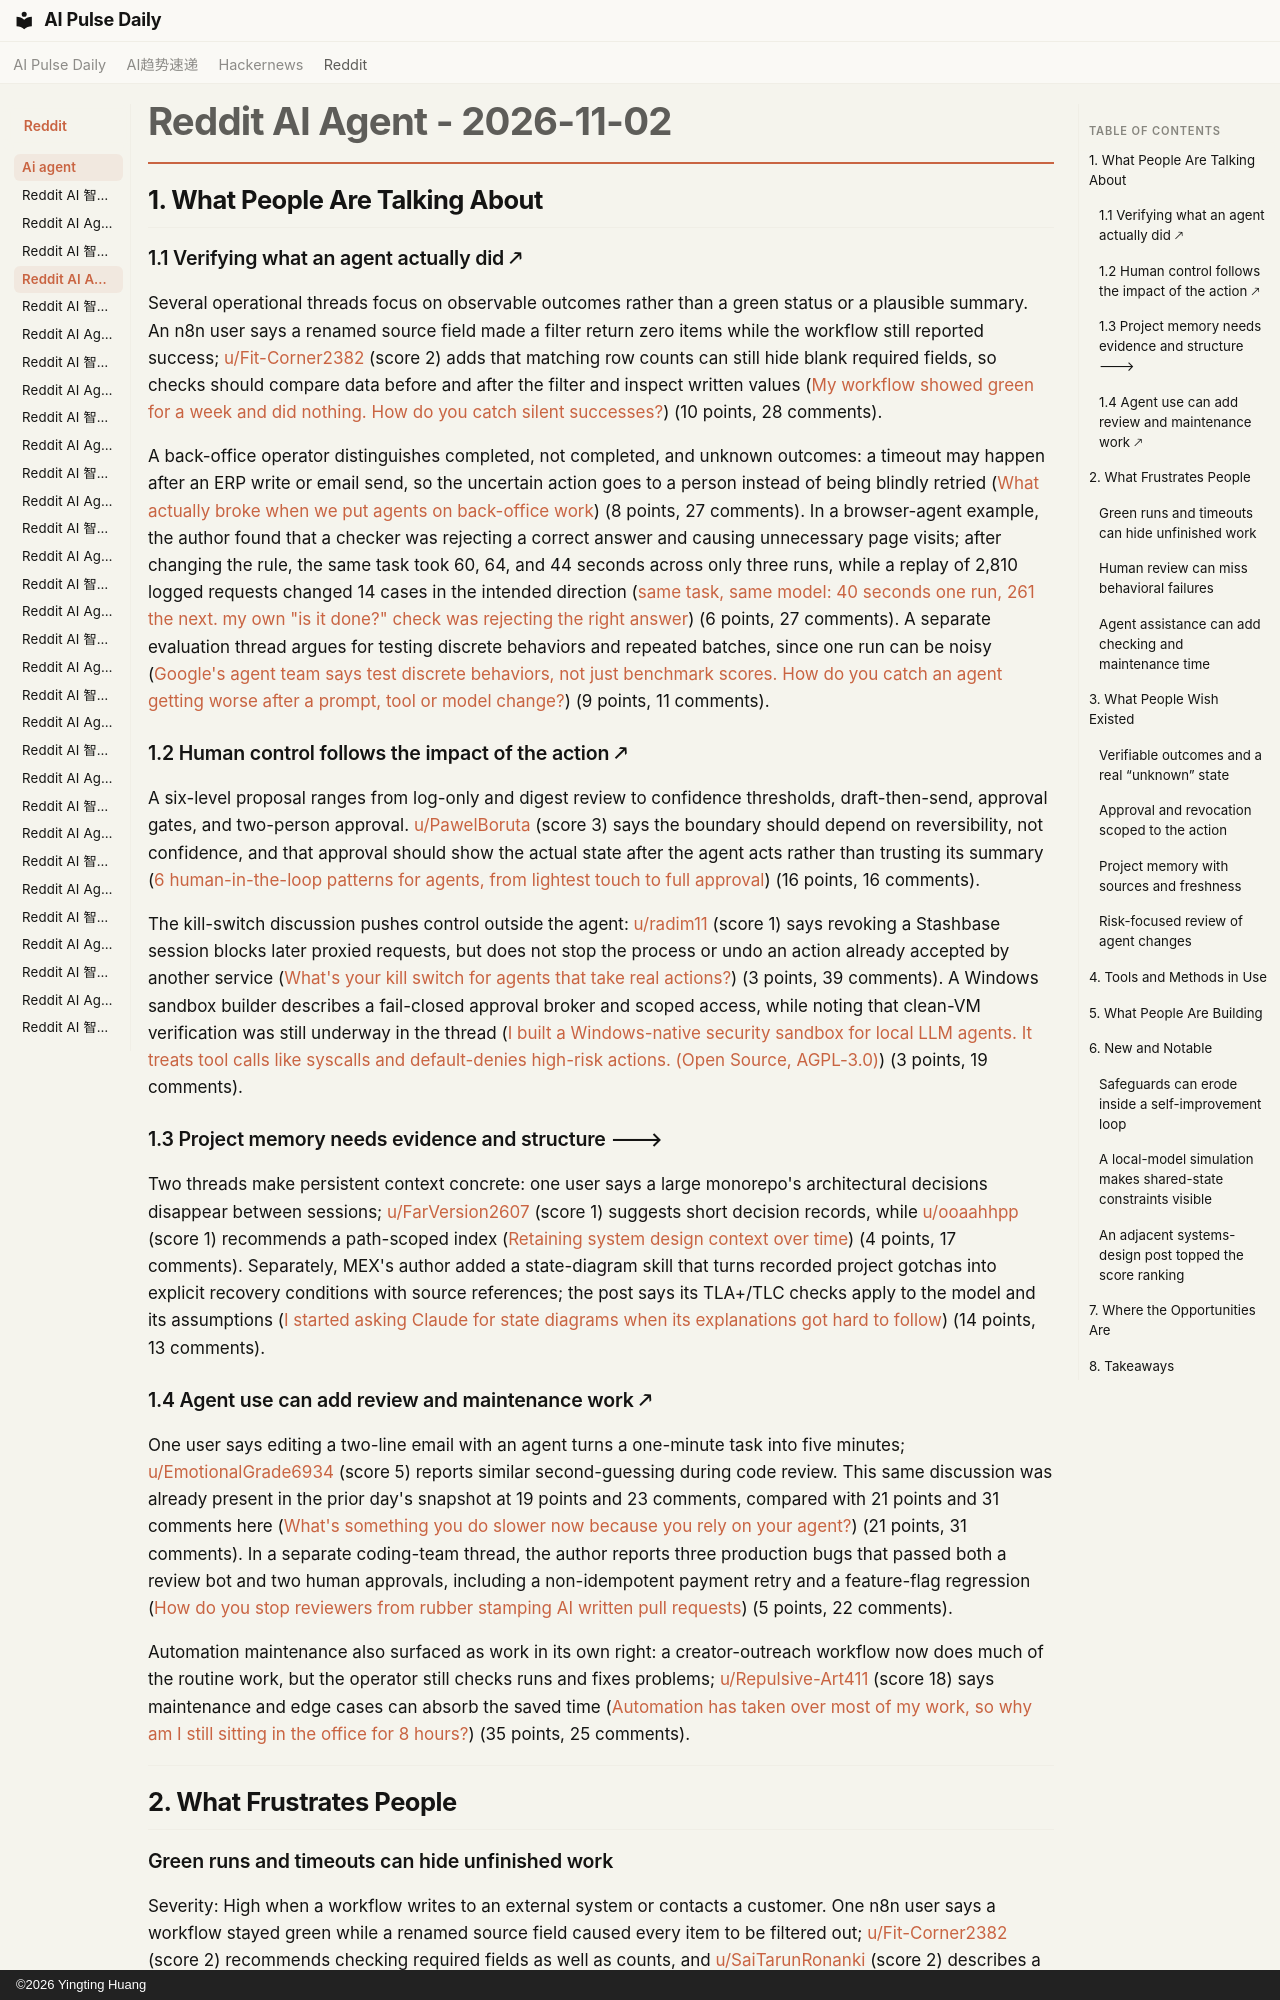

repository: vibewatch/vibewatch.github.io · page: reddit/ai-agent/2026-11-02/index.html · generator: mkdocs · copyright: ©2026 Yingting Huang

# Reddit AI Agent - 2026-11-02

## 1. What People Are Talking About

### 1.1 Verifying what an agent actually did 🡕

Several operational threads focus on observable outcomes rather than a green status or a plausible summary. An n8n user says a renamed source field made a filter return zero items while the workflow still reported success; [u/Fit-Corner2382](https://www.reddit.com/user/Fit-Corner2382) (score 2) adds that matching row counts can still hide blank required fields, so checks should compare data before and after the filter and inspect written values ([My workflow showed green for a week and did nothing. How do you catch silent successes?](https://www.reddit.com/r/n8n/comments/1xlq9m9/my_workflow_showed_green_for_a_week_and_did/)) (10 points, 28 comments).

A back-office operator distinguishes completed, not completed, and unknown outcomes: a timeout may happen after an ERP write or email send, so the uncertain action goes to a person instead of being blindly retried ([What actually broke when we put agents on back-office work](https://www.reddit.com/r/AI_Agents/comments/1xlr34f/what_actually_broke_when_we_put_agents_on/)) (8 points, 27 comments). In a browser-agent example, the author found that a checker was rejecting a correct answer and causing unnecessary page visits; after changing the rule, the same task took 60, 64, and 44 seconds across only three runs, while a replay of 2,810 logged requests changed 14 cases in the intended direction ([same task, same model: 40 seconds one run, 261 the next. my own "is it done?" check was rejecting the right answer](https://www.reddit.com/r/AI_Agents/comments/1xlah7g/same_task_same_model_40_seconds_one_run_261_the/)) (6 points, 27 comments). A separate evaluation thread argues for testing discrete behaviors and repeated batches, since one run can be noisy ([Google's agent team says test discrete behaviors, not just benchmark scores. How do you catch an agent getting worse after a prompt, tool or model change?](https://www.reddit.com/r/AI_Agents/comments/1xlwfiq/googles_agent_team_says_test_discrete_behaviors/)) (9 points, 11 comments).

### 1.2 Human control follows the impact of the action 🡕

A six-level proposal ranges from log-only and digest review to confidence thresholds, draft-then-send, approval gates, and two-person approval. [u/PawelBoruta](https://www.reddit.com/user/PawelBoruta) (score 3) says the boundary should depend on reversibility, not confidence, and that approval should show the actual state after the agent acts rather than trusting its summary ([6 human-in-the-loop patterns for agents, from lightest touch to full approval](https://www.reddit.com/r/AI_Agents/comments/1xl2o0m/6_humanintheloop_patterns_for_agents_from/)) (16 points, 16 comments).

The kill-switch discussion pushes control outside the agent: [u/radim11](https://www.reddit.com/user/radim11) (score 1) says revoking a Stashbase session blocks later proxied requests, but does not stop the process or undo an action already accepted by another service ([What's your kill switch for agents that take real actions?](https://www.reddit.com/r/AgentsOfAI/comments/1xl4zlr/whats_your_kill_switch_for_agents_that_take_real/)) (3 points, 39 comments). A Windows sandbox builder describes a fail-closed approval broker and scoped access, while noting that clean-VM verification was still underway in the thread ([I built a Windows-native security sandbox for local LLM agents. It treats tool calls like syscalls and default-denies high-risk actions. (Open Source, AGPL-3.0)](https://www.reddit.com/r/AI_Agents/comments/1xl5gw1/i_built_a_windowsnative_security_sandbox_for/)) (3 points, 19 comments).

### 1.3 Project memory needs evidence and structure 🡒

Two threads make persistent context concrete: one user says a large monorepo's architectural decisions disappear between sessions; [u/FarVersion2607](https://www.reddit.com/user/FarVersion2607) (score 1) suggests short decision records, while [u/ooaahhpp](https://www.reddit.com/user/ooaahhpp) (score 1) recommends a path-scoped index ([Retaining system design context over time](https://www.reddit.com/r/AI_Agents/comments/1xl8wvf/retaining_system_design_context_over_time/)) (4 points, 17 comments). Separately, MEX's author added a state-diagram skill that turns recorded project gotchas into explicit recovery conditions with source references; the post says its TLA+/TLC checks apply to the model and its assumptions ([I started asking Claude for state diagrams when its explanations got hard to follow](https://www.reddit.com/r/AI_Agents/comments/1xl6re0/i_started_asking_claude_for_state_diagrams_when/)) (14 points, 13 comments).

### 1.4 Agent use can add review and maintenance work 🡕

One user says editing a two-line email with an agent turns a one-minute task into five minutes; [u/EmotionalGrade6934](https://www.reddit.com/user/EmotionalGrade6934) (score 5) reports similar second-guessing during code review. This same discussion was already present in the prior day's snapshot at 19 points and 23 comments, compared with 21 points and 31 comments here ([What's something you do slower now because you rely on your agent?](https://www.reddit.com/r/AI_Agents/comments/1xkxpfb/whats_something_you_do_slower_now_because_you/)) (21 points, 31 comments). In a separate coding-team thread, the author reports three production bugs that passed both a review bot and two human approvals, including a non-idempotent payment retry and a feature-flag regression ([How do you stop reviewers from rubber stamping AI written pull requests](https://www.reddit.com/r/AI_Agents/comments/1xlqpsq/how_do_you_stop_reviewers_from_rubber_stamping_ai/)) (5 points, 22 comments).

Automation maintenance also surfaced as work in its own right: a creator-outreach workflow now does much of the routine work, but the operator still checks runs and fixes problems; [u/Repulsive-Art411](https://www.reddit.com/user/Repulsive-Art411) (score 18) says maintenance and edge cases can absorb the saved time ([Automation has taken over most of my work, so why am I still sitting in the office for 8 hours?](https://www.reddit.com/r/AI_Agents/comments/1xlta9b/automation_has_taken_over_most_of_my_work_so_why/)) (35 points, 25 comments).

---

## 2. What Frustrates People
